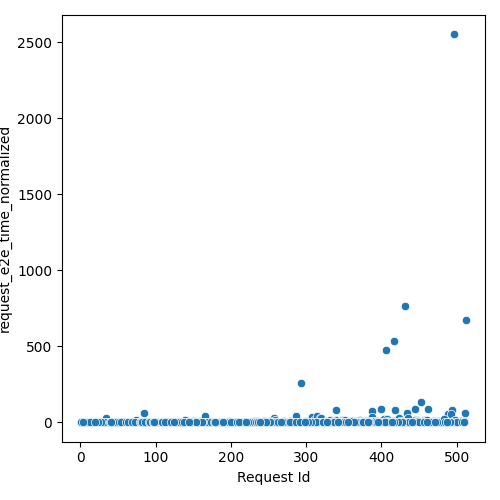

Data behind this chart, as committed beside it:
Request Id, request_e2e_time_normalized
5, 0.3736
11, 0.1762
6, 0.08636
15, 1.133
4, 0.07451
16, 0.1704
29, 2.382
27, 1.013
25, 0.3353
34, 27.1
9, 0.08335
2, 0.07162
1, 0.07064
7, 0.07606
37, 1.021
8, 0.0789
14, 0.105
17, 0.1072
12, 0.09955
20, 0.1175
26, 0.1567
46, 0.3769
21, 0.1186
35, 0.1849
18, 0.09982
10, 0.07863
38, 0.1887
45, 0.2205
23, 0.1126
42, 0.1993
33, 0.1499
58, 1.85
13, 0.09104
43, 0.1944
32, 0.1399
22, 0.1064
3, 0.06847
57, 0.4977
64, 0.8483
68, 1.883
44, 0.1591
53, 0.2357
48, 0.1653
74, 17.66
49, 0.1555
36, 0.1294
50, 0.1607
65, 0.3237
66, 0.3015
30, 0.1086
40, 0.1219
31, 0.1063
47, 0.1335
39, 0.1183
52, 0.1556
80, 1.289
85, 62.52
41, 0.1152
59, 0.1854
72, 0.2742
... 452 more rows
